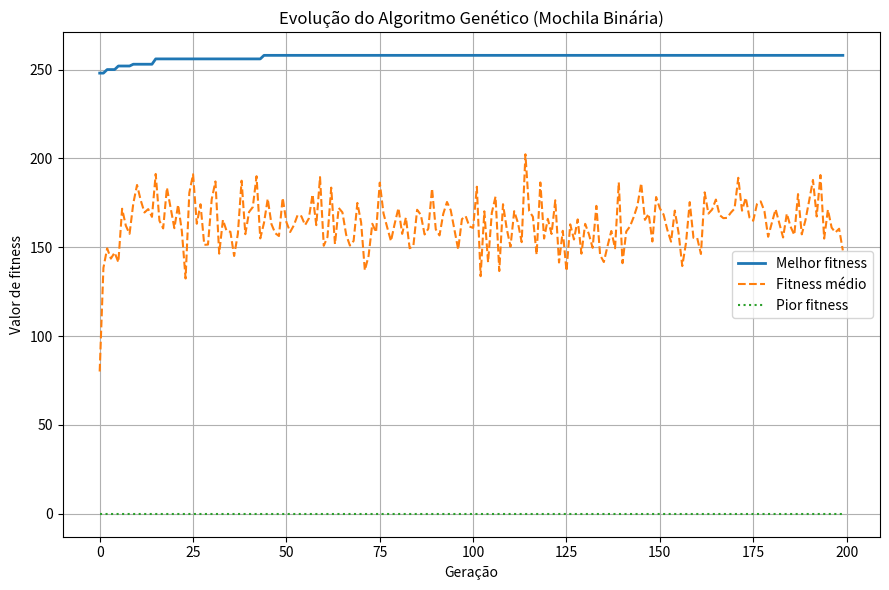

Here is the Python script that generated this plot:
import random
import matplotlib.pyplot as plt
from itertools import product

from datetime import datetime

def knapsack_genetic(weights, values, capacity, pop_size=50, generations=200, mutation_rate=0.05):
    n = len(weights)
    population = [[random.randint(0, 1) for _ in range(n)] for _ in range(pop_size)]

    # Listas para armazenar estatísticas
    best_values = []
    avg_values = []
    min_values = []

    def fitness(individual):
        total_weight = sum(w for w, bit in zip(weights, individual) if bit)
        total_value = sum(v for v, bit in zip(values, individual) if bit)
        if total_weight > capacity:
            return 0  # penaliza soluções inválidas
        return total_value

    for gen in range(generations):
        # Avalia população
        scores = [fitness(ind) for ind in population]

        # Coleta estatísticas
        best_values.append(max(scores))
        avg_values.append(sum(scores) / len(scores))
        min_values.append(min(scores))

        # Elitismo: preserva o melhor indivíduo
        best_index = scores.index(max(scores))
        best_individual = population[best_index]

        # Seleção por roleta
        total_fitness = sum(scores)
        if total_fitness == 0:
            probs = [1 / pop_size] * pop_size
        else:
            probs = [s / total_fitness for s in scores]

        def select_parent():
            return population[random.choices(range(pop_size), weights=probs, k=1)[0]]

        # Nova geração
        new_population = [best_individual]  # mantém o melhor

        while len(new_population) < pop_size:
            parent1, parent2 = select_parent(), select_parent()

            # Crossover de ponto único
            point = random.randint(1, n - 1)
            child = parent1[:point] + parent2[point:]

            # Mutação
            for i in range(n):
                if random.random() < mutation_rate:
                    child[i] = 1 - child[i]

            new_population.append(child)

        population = new_population

    # Melhor indivíduo final
    best_value = fitness(best_individual)
    
    
    final_time = datetime.now()
    
    print('execution time: ', final_time - initial_time)

    # --- Gráfico de convergência ---
    plt.figure(figsize=(9, 6))
    plt.plot(best_values, label='Melhor fitness', linewidth=2)
    plt.plot(avg_values, label='Fitness médio', linestyle='--')
    plt.plot(min_values, label='Pior fitness', linestyle=':')
    plt.title("Evolução do Algoritmo Genético (Mochila Binária)")
    plt.xlabel("Geração")
    plt.ylabel("Valor de fitness")
    plt.legend()
    plt.grid(True)
    plt.tight_layout()
    plt.show()

    return best_value, best_individual


weights = [8, 14, 11, 6, 19, 9, 12, 16, 5, 18, 7, 10, 15, 13, 17, 20, 4, 9, 11, 8, 7, 14, 10, 6, 5]
values  = [16, 30, 22, 15, 37, 19, 25, 33, 10, 36, 17, 21, 32, 26, 35, 40, 9, 18, 24, 15, 14, 29, 20, 13, 11]
capacity = 120

print("\nRodando algoritmo genético...")
initial_time = datetime.now()
print('initial time: ', initial_time)
best_ga_value, best_ga_solution = knapsack_genetic(weights, values, capacity)
print(f"\nMelhor valor (genético): {best_ga_value}")
print("Solução encontrada:", best_ga_solution)
